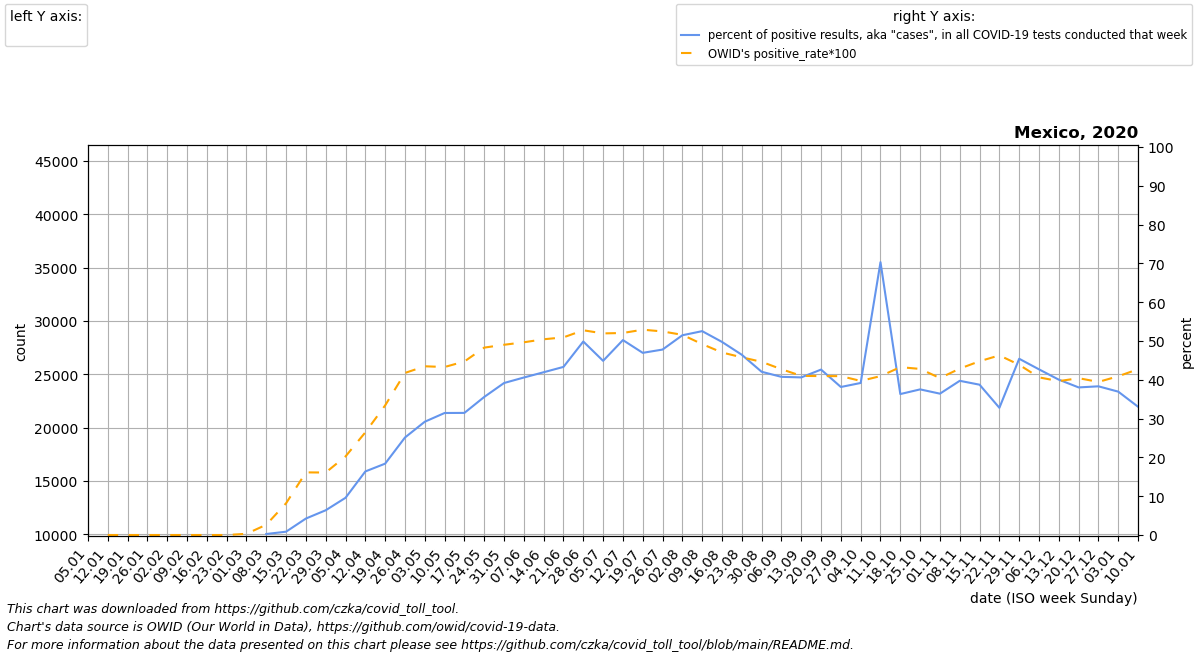

The file beside this chart, header and first rows:
date, location, time_unit, time, deaths_2010_all_ages, deaths_2011_all_ages, deaths_2012_all_ages, deaths_2013_all_ages, deaths_2014_all_ages, deaths_2015_all_ages, deaths_2016_all_ages, deaths_2017_all_ages, deaths_2018_all_ages, deaths_2019_all_ages, deaths_2020_all_ages, deaths_2021_all_ages, deaths_2022_all_ages, new_deaths, new_cases_smoothed, new_tests_smoothed, positive_test_percent, stringency_index, people_vaccinated, people_fully_vaccinated
2020-01-05, Mexico, weekly, 1, , , , , , 15101, 14299, 14312, 16721, 17723, 16562, 36471, , 0.0, 0.0, 0.0, , 0.0, , 
2020-01-12, Mexico, weekly, 2, , , , , , 15449, 14540, 14583, 16170, 16602, 16780, 43626, , 0.0, 0.0, 674.0, , 0.0, , 
2020-01-19, Mexico, weekly, 3, , , , , , 14820, 14557, 14163, 16738, 16252, 16234, 44835, , 0.0, 0.0, 1251, , 0.0, , 
2020-01-26, Mexico, weekly, 4, , , , , , 14172, 14902, 14118, 16041, 15864, 15631, 36787, , 0.0, 0.0, 1493, , 0.0, , 
2020-02-02, Mexico, weekly, 5, , , , , , 13628, 15160, 14444, 15770, 15862, 15248, 31994, , 0.0, 0.0, 1434, , 0.0, , 
2020-02-09, Mexico, weekly, 6, , , , , , 13914, 15691, 14330, 15306, 15689, 15741, 27003, , 0.0, 0.0, 1182, , 0.0, , 
2020-02-16, Mexico, weekly, 7, , , , , , 13550, 15725, 14165, 14588, 15445, 14915, 25478, , 0.0, 0.0, 1403, , 0.0, , 
2020-02-23, Mexico, weekly, 8, , , , , , 13799, 15034, 14278, 14199, 14755, 14536, 24160, , 0.0, 0.0, 1213, , 0.0, , 
2020-03-01, Mexico, weekly, 9, , , , , , 13054, 14797, 14456, 14001, 14639, 13944, 20674, , 0.0, 0.0, 1206, , 1.191, , 
2020-03-08, Mexico, weekly, 10, , , , , , 12979, 14351, 13844, 13552, 14391, 14040, 19898, , 0.0, 2.714, 1422, 0.2639, 2.78, , 
2020-03-15, Mexico, weekly, 11, , , , , , 12498, 14025, 13948, 13497, 13749, 13895, 18648, , 0.0, 16.43, 1648, 0.8608, 2.78, , 
2020-03-22, Mexico, weekly, 12, , , , , , 13133, 13418, 13878, 13254, 13660, 13222, 17961, , 3.0, 153.3, 3459, 4.249, 4.366, , 
2020-03-29, Mexico, weekly, 13, , , , , , 12066, 13411, 13307, 13191, 13903, 13727, 17153, , 17.0, 451.9, 6927, 6.382, 54.37, , 
2020-04-05, Mexico, weekly, 14, , , , , , 12477, 12710, 13470, 13577, 14049, 13559, 17539, , 74.0, 932.6, 9680, 9.594, 82.41, , 
2020-04-12, Mexico, weekly, 15, , , , , , 12202, 12422, 13210, 12888, 13718, 14065, 17110, , 202.0, 1950, 11813, 16.38, 82.41, , 
2020-04-19, Mexico, weekly, 16, , , , , , 11796, 11939, 13212, 13080, 13743, 15028, 16189, , 390.0, 2946, 15999, 18.39, 82.41, , 
2020-04-26, Mexico, weekly, 17, , , , , , 12403, 12481, 13363, 12657, 13718, 17122, 15688, , 665.0, 5236, 20664, 25.13, 82.41, , 
2020-05-03, Mexico, weekly, 18, , , , , , 11763, 12723, 13016, 13040, 13698, 18853, 15337, , 803.0, 7680, 26290, 29.2, 82.41, , 
2020-05-10, Mexico, weekly, 19, , , , , , 12059, 12478, 12868, 12784, 13792, 20660, 14974, , 1311, 10369, 32959, 31.44, 82.41, , 
2020-05-17, Mexico, weekly, 20, , , , , , 11732, 12483, 13361, 13172, 13590, 22366, 14508, , 1712, 12949, 41136, 31.47, 82.41, , 
2020-05-24, Mexico, weekly, 21, , , , , , 11856, 13019, 13165, 13125, 14160, 23277, 14571, , 2217, 17188, 48245, 35.58, 82.41, , 
2020-05-31, Mexico, weekly, 22, , , , , , 11608, 12222, 12510, 13567, 13438, 23231, 14196, , 2536, 21250, 54233, 39.17, 82.41, , 
2020-06-07, Mexico, weekly, 23, , , , , , 11876, 12011, 12753, 13025, 13382, 24219, 14389, , 3769, 24362, 59967, 40.59, 72.69, , 
2020-06-14, Mexico, weekly, 24, , , , , , 11709, 11994, 12724, 12451, 13398, 24853, 14536, , 3442, 28265, 67376, 41.94, 71.89, , 
2020-06-21, Mexico, weekly, 25, , , , , , 11510, 12117, 13154, 12932, 13562, 25107, 14583, , 4684, 31475, 72640, 43.32, 70.83, , 
2020-06-28, Mexico, weekly, 26, , , , , , 11571, 12203, 12736, 12610, 13111, 24860, 14878, , 4823, 36824, 73859, 49.86, 70.83, , 
2020-07-05, Mexico, weekly, 27, , , , , , 11583, 12439, 12502, 12845, 13496, 25613, 15737, , 3991, 36702, 81753, 44.88, 70.83, , 
2020-07-12, Mexico, weekly, 28, , , , , , 11538, 12241, 12822, 13114, 13146, 26563, 16785, , 4367, 42849, 85297, 50.23, 70.83, , 
2020-07-19, Mexico, weekly, 29, , , , , , 12003, 12316, 12512, 13334, 13276, 26566, 18741, , 4178, 42971, 91638, 46.94, 70.83, , 
2020-07-26, Mexico, weekly, 30, , , , , , 11947, 12141, 12923, 13455, 13256, 25875, 21136, , 4496, 45777, 95807, 47.79, 70.83, , 
2020-08-02, Mexico, weekly, 31, , , , , , 12083, 12456, 12967, 12997, 13596, 24885, 24029, , 4066, 46888, 91143, 51.47, 70.83, , 
2020-08-09, Mexico, weekly, 32, , , , , , 12237, 12173, 12464, 12602, 13242, 23885, 26036, , 4552, 45352, 86292, 52.53, 70.83, , 
2020-08-16, Mexico, weekly, 33, , , , , , 11739, 12261, 12638, 12767, 13610, 22744, 27586, , 4459, 42226, 84859, 49.76, 70.83, , 
2020-08-23, Mexico, weekly, 34, , , , , , 11670, 12245, 12432, 12503, 13293, 21794, 26632, , 3723, 38598, 83098, 46.45, 72.95, , 
2020-08-30, Mexico, weekly, 35, , , , , , 11680, 12137, 12172, 12811, 13023, 20880, 26253, , 3678, 36499, 86944, 42.07, 74.54, , 
2020-09-06, Mexico, weekly, 36, , , , , , 11668, 12285, 12933, 12556, 12986, 20225, 24785, , 3400, 37221, 91325, 40.76, 74.54, , 
2020-09-13, Mexico, weekly, 37, , , , , , 11814, 12491, 13333, 12780, 12943, 19536, 23297, , 3263, 35820, 88164, 40.62, 71.36, , 
2020-09-20, Mexico, weekly, 38, , , , , , 11957, 12203, 13164, 12994, 13838, 18863, 21511, , 2672, 31897, 75039, 42.63, 68.32, , 
2020-09-27, Mexico, weekly, 39, , , , , , 11560, 12300, 12604, 12807, 13521, 18992, 19922, , 2937, 30710, 80652, 38.15, 73.08, , 
2020-10-04, Mexico, weekly, 40, , , , , , 12484, 12500, 13026, 12931, 13433, 18548, 18542, , 2658, 32452, 82818, 39.18, 73.61, , 
2020-10-11, Mexico, weekly, 41, , , , , , 12397, 12201, 13031, 13232, 13438, 18901, 17586, , 4693, 56257, 80022, 70.3, 72.82, , 
2020-10-18, Mexico, weekly, 42, , , , , , 12063, 12365, 13390, 13115, 13736, 18891, 16176, , 2386, 31539, 86833, 36.32, 71.76, , 
2020-10-25, Mexico, weekly, 43, , , , , , 12221, 12506, 13216, 13435, 13611, 19645, 15503, , 2757, 37917, 100991, 37.53, 71.76, , 
2020-11-01, Mexico, weekly, 44, , , , , , 12153, 12735, 13538, 13772, 13959, 20349, 15379, , 2971, 39047, 107190, 36.43, 71.76, , 
2020-11-08, Mexico, weekly, 45, , , , , , 12543, 12478, 13258, 13897, 14035, 21462, 15192, , 3132, 37121, 93406, 39.74, 71.76, , 
2020-11-15, Mexico, weekly, 46, , , , , , 12217, 12837, 13197, 14612, 14238, 21716, 14900, , 3515, 41031, 105937, 38.74, 71.76, , 
2020-11-22, Mexico, weekly, 47, , , , , , 12542, 13616, 13584, 15202, 14855, 22366, 14761, , 3134, 31314, 95548, 32.78, 71.76, , 
2020-11-29, Mexico, weekly, 48, , , , , , 12597, 13678, 14233, 14647, 13793, 22607, 14454, , 3979, 57435, 125692, 45.42, 71.76, , 
2020-12-06, Mexico, weekly, 49, , , , , , 12830, 13396, 14470, 14833, 13894, 23569, , , 4062, 65348, 153504, 42.69, 71.76, , 
2020-12-13, Mexico, weekly, 50, , , , , , 13526, 13697, 16334, 15216, 13926, 25383, , , 4236, 71935, 179735, 40.03, 71.76, , 
2020-12-20, Mexico, weekly, 51, , , , , , 13542, 13784, 15557, 16440, 13545, 26604, , , 4249, 72432, 190459, 38.04, 71.76, , 
2020-12-27, Mexico, weekly, 52, , , , , , 14351, 14313, 15492, 17373, 15626, 29647, , , 4224, 69163, 181385, 38.32, 71.76, 4874, 
2021-01-03, Mexico, weekly, 53, , , , , 15101, 14325, 14312, 16721, 17723, 16562, 32770, , , 4787, 64371, 174369, 36.94, 71.76, 27289, 
2021-01-10, Mexico, weekly, 1, , , , , 15449, 14299, 14583, 16170, 16602, 16780, 36471, , , 6493, 71521, 217656, 33.05, 71.76, 61049, 
